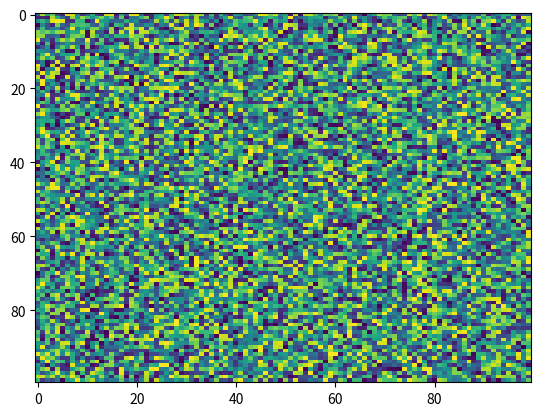

Write Python code to recreate this figure.
import matplotlib.pyplot as plt
import numpy as np
X = np.random.rand(100, 100)
plt.imshow(X,  'viridis',  None, aspect='auto', filterrad=4.0)
